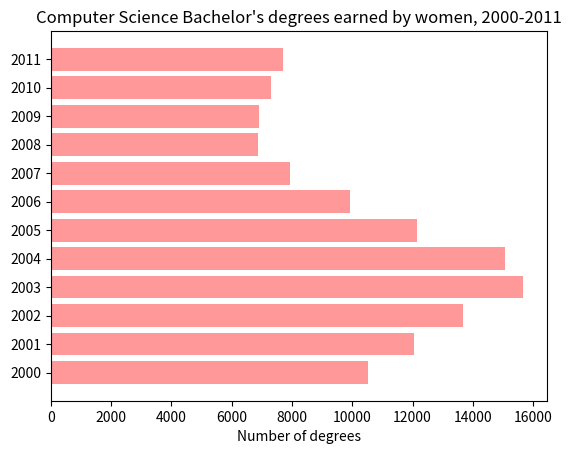

Generate this figure with matplotlib:
"""
Simple demo of a horizontal bar chart.
Based on code from
http://matplotlib.org/examples/lines_bars_and_markers/barh_demo.html
and
https://www.datacamp.com/community/tutorials/matplotlib-tutorial-python
[redacted]
"""

import numpy as np
import matplotlib.pyplot as plt


# Example data, stored in lists
years = ['2000','2001','2002','2003','2004','2005','2006','2007','2008','2009','2010','2011']
degrees_women= [10522, 12048,  13690,  15668,  15066, 12159,  9939, 7944, 6884, 6894, 7306, 7700]

#set up the figure
fig = plt.figure()
#create axes - one row, one column, one plot
ax = fig.add_subplot(111)

#set up marks for the y axis
y_pos = np.arange(len(years))

#create the graph
ax.barh(y_pos, degrees_women, align='center', color='r', alpha=0.4)
#set labels and spacing for y axis
plt.yticks(y_pos, years)
#label x axis
plt.xlabel('Number of degrees')
#label figure
plt.title("Computer Science Bachelor's degrees earned by women, 2000-2011")

#show the figure
plt.show()
